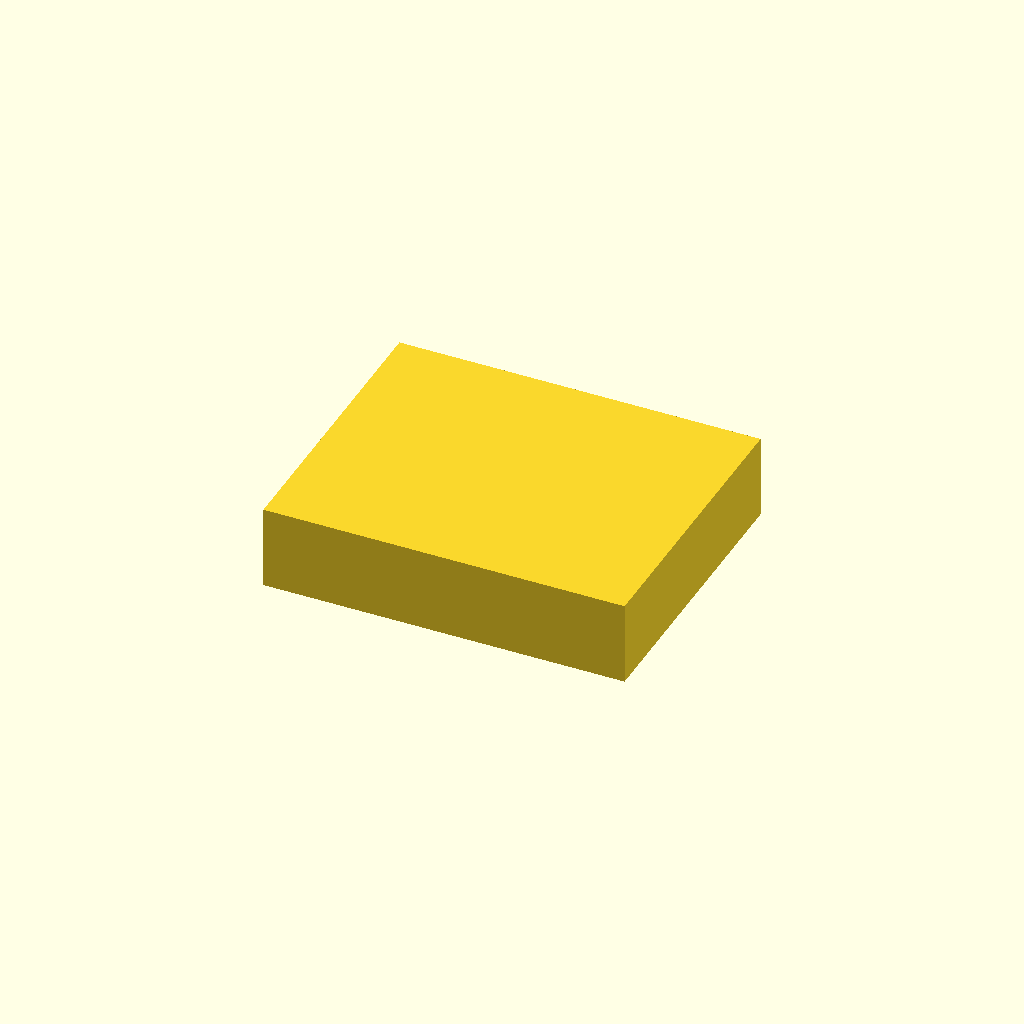
Cell 1: rendered with the file's own defaults.
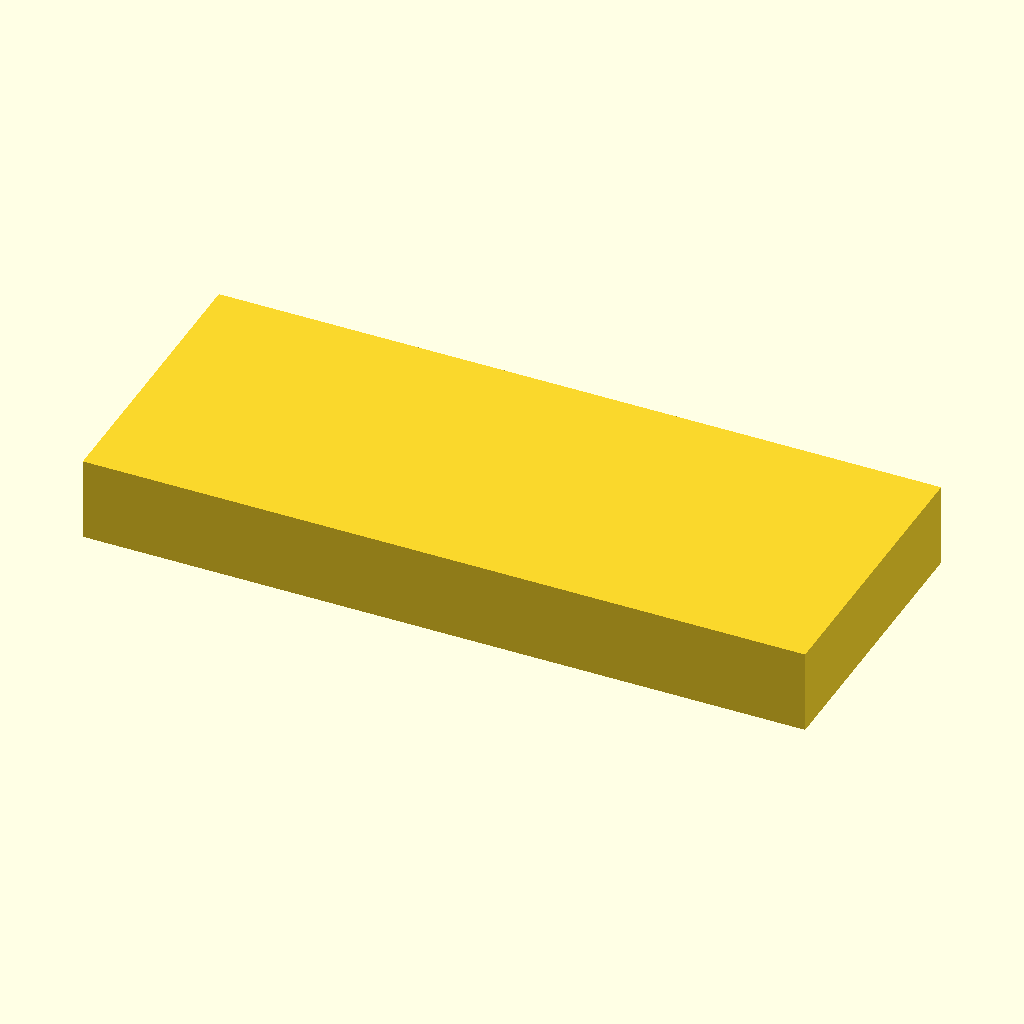
Cell 2 — base_width set to 1040, the other parameters unchanged.
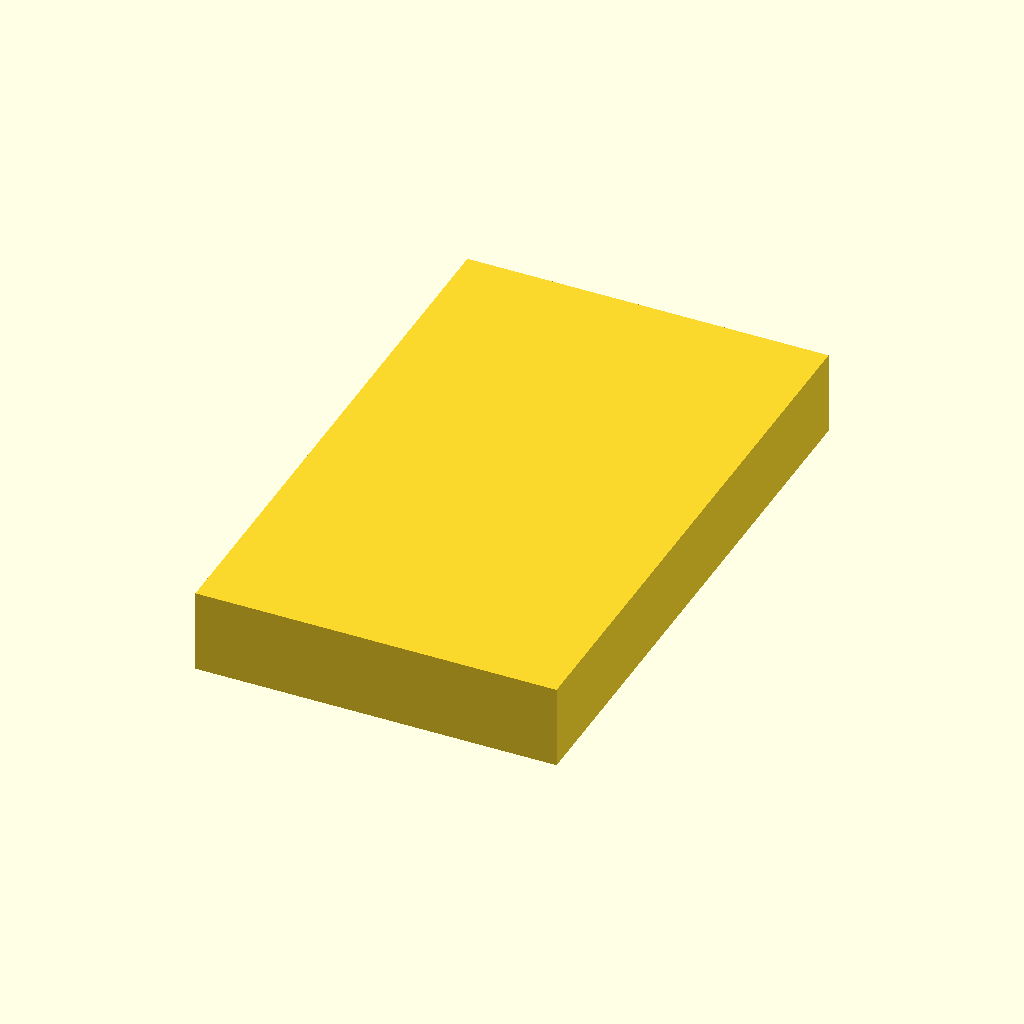
Cell 3: the same model with base_depth = 840.
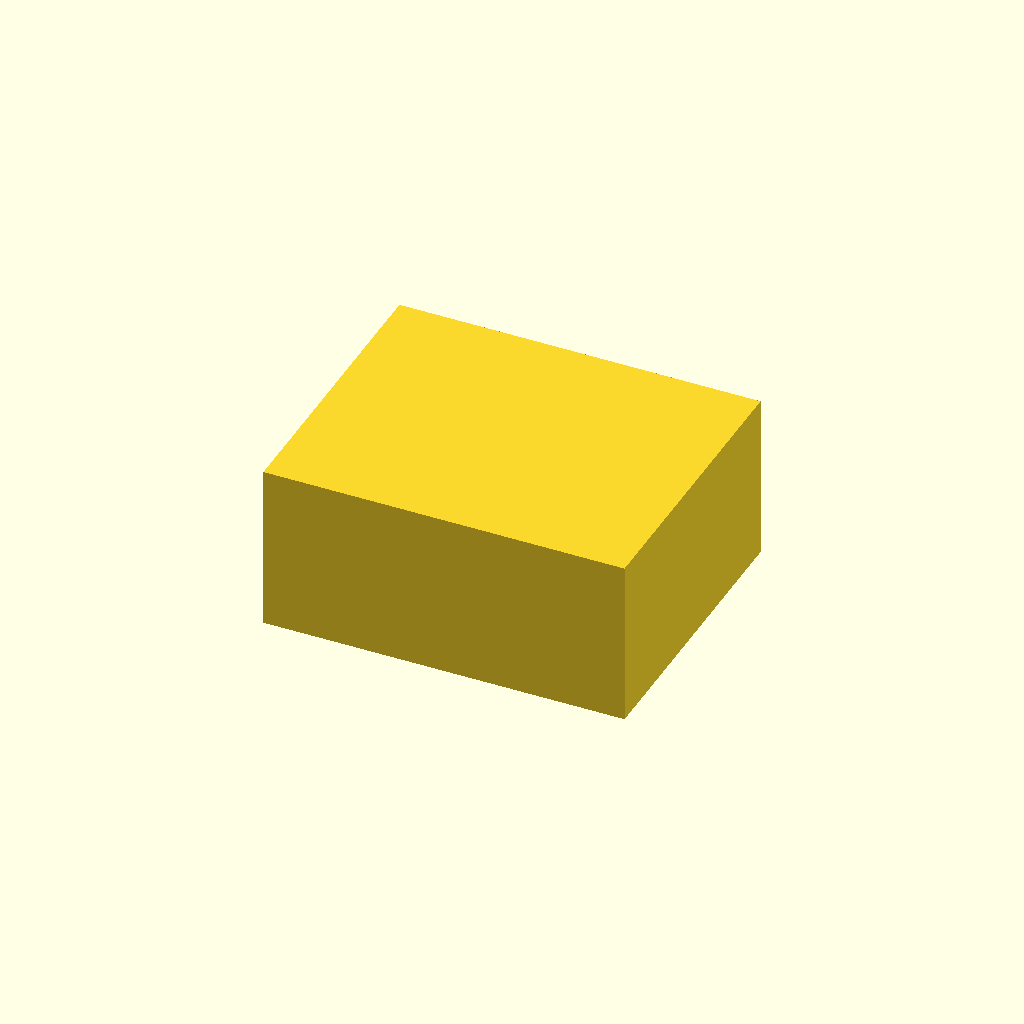
Cell 4 — base_height set to 240, the other parameters unchanged.
One fixed orthographic camera (rotation 55°, 0°, 25°; colour scheme Cornfield) for every cell.
The OpenSCAD source (hardware/mechanical/base/weighted-base.scad):
include <../config.scad>

base_width = 520;
base_depth = 420;
base_height = 120;

difference() {
    cube([base_width, base_depth, base_height], center=true);
    translate([0, 0, -20])
        cube([base_width - 80, base_depth - 80, base_height], center=true);
}
Customizer parameters (derived from the source; name, type, default, range or options):
base_width: number, default 520
base_depth: number, default 420
base_height: number, default 120
